Run: headless pygame with SDL's dummy video driver; simulated clock (each Clock.tick advances the game by its frame time, no real sleeping); random seed 0; keys injected as events and as key.get_pressed() state; no mouse input.
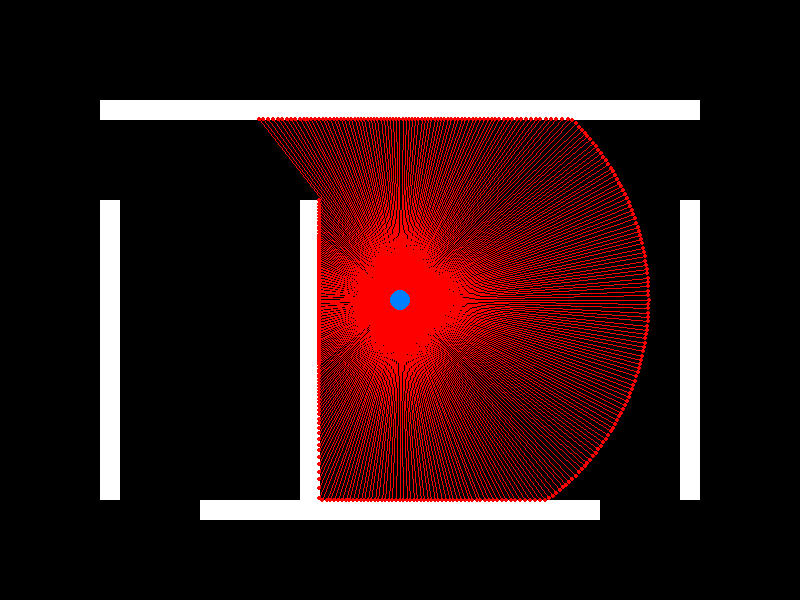
Frame 1 of 3 · flips 1–60 · no input
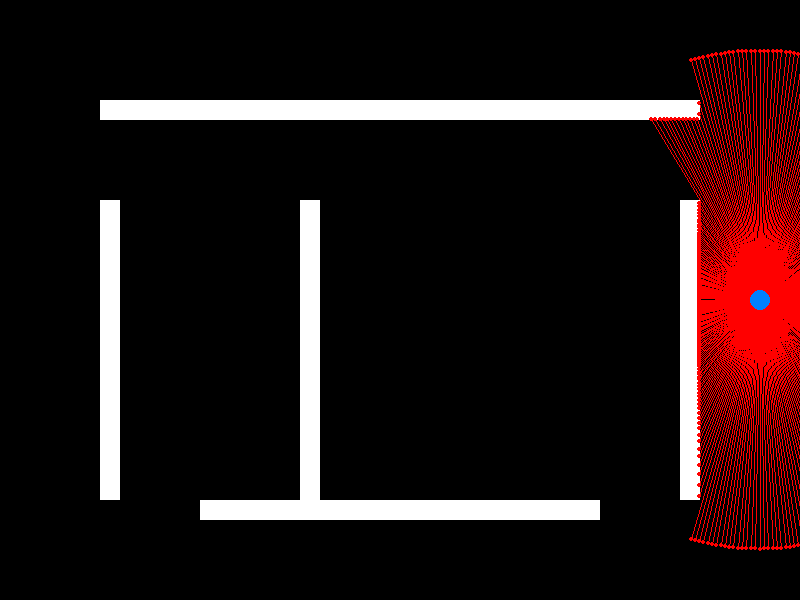
Frame 2 of 3 · flips 61–180 · tapped SPACE, RETURN · held RIGHT (→), D
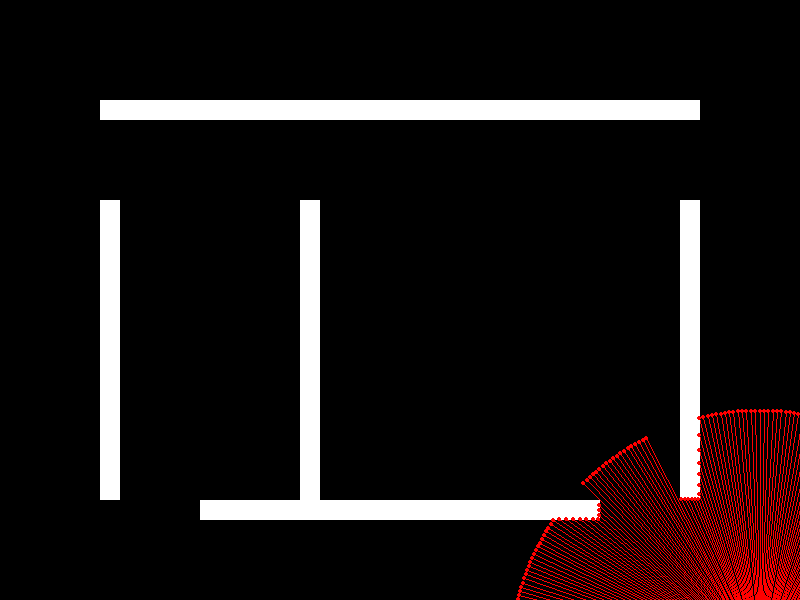
Frame 3 of 3 · flips 181–300 · held DOWN (↓), S

The pygame program that drew these frames:

import pygame
import math

# Initialize Pygame
pygame.init()
WIDTH, HEIGHT = 800, 600
WIN = pygame.display.set_mode((WIDTH, HEIGHT))
pygame.display.set_caption("2D LiDAR Robot Simulation")

# Colors
BLACK = (0, 0, 0)
WHITE = (255, 255, 255)
RED = (255, 0, 0)
BLUE = (0, 128, 255)

# Obstacles (walls)
walls = [
    pygame.Rect(100, 100, 600, 20),
    pygame.Rect(100, 200, 20, 300),
    pygame.Rect(680, 200, 20, 300),
    pygame.Rect(200, 500, 400, 20),
    pygame.Rect(300, 200, 20, 300)
]

# Robot properties
robot_x, robot_y = WIDTH // 2, HEIGHT // 2
robot_speed = 3
robot_radius = 10

# LiDAR properties
num_rays = 360
max_range = 250

def cast_ray(x, y, angle):
    """Cast a ray from (x,y) at given angle, return the intersection point."""
    dx = math.cos(angle)
    dy = math.sin(angle)

    for i in range(max_range):
        px = int(x + dx * i)
        py = int(y + dy * i)

        # Check collision with walls
        for wall in walls:
            if wall.collidepoint(px, py):
                return px, py
    return px, py  # No collision, max range point

def draw_robot(x, y):
    pygame.draw.circle(WIN, BLUE, (x, y), robot_radius)

def lidar_scan(x, y):
    """Perform LiDAR scan around the robot."""
    for i in range(num_rays):
        angle = math.radians(i)
        hit_point = cast_ray(x, y, angle)
        pygame.draw.line(WIN, RED, (x, y), hit_point, 1)
        pygame.draw.circle(WIN, RED, hit_point, 2)

def main():
    global robot_x, robot_y
    clock = pygame.time.Clock()
    run = True

    while run:
        clock.tick(60)
        WIN.fill(BLACK)

        # Draw walls
        for wall in walls:
            pygame.draw.rect(WIN, WHITE, wall)

        # Robot movement
        keys = pygame.key.get_pressed()
        if keys[pygame.K_w] or keys[pygame.K_UP]:
            robot_y -= robot_speed
        if keys[pygame.K_s] or keys[pygame.K_DOWN]:
            robot_y += robot_speed
        if keys[pygame.K_a] or keys[pygame.K_LEFT]:
            robot_x -= robot_speed
        if keys[pygame.K_d] or keys[pygame.K_RIGHT]:
            robot_x += robot_speed

        # Draw robot and LiDAR scan
        lidar_scan(robot_x, robot_y)
        draw_robot(robot_x, robot_y)

        # Event handling
        for event in pygame.event.get():
            if event.type == pygame.QUIT:
                run = False

        pygame.display.update()

    pygame.quit()

if __name__ == "__main__":
    main()
